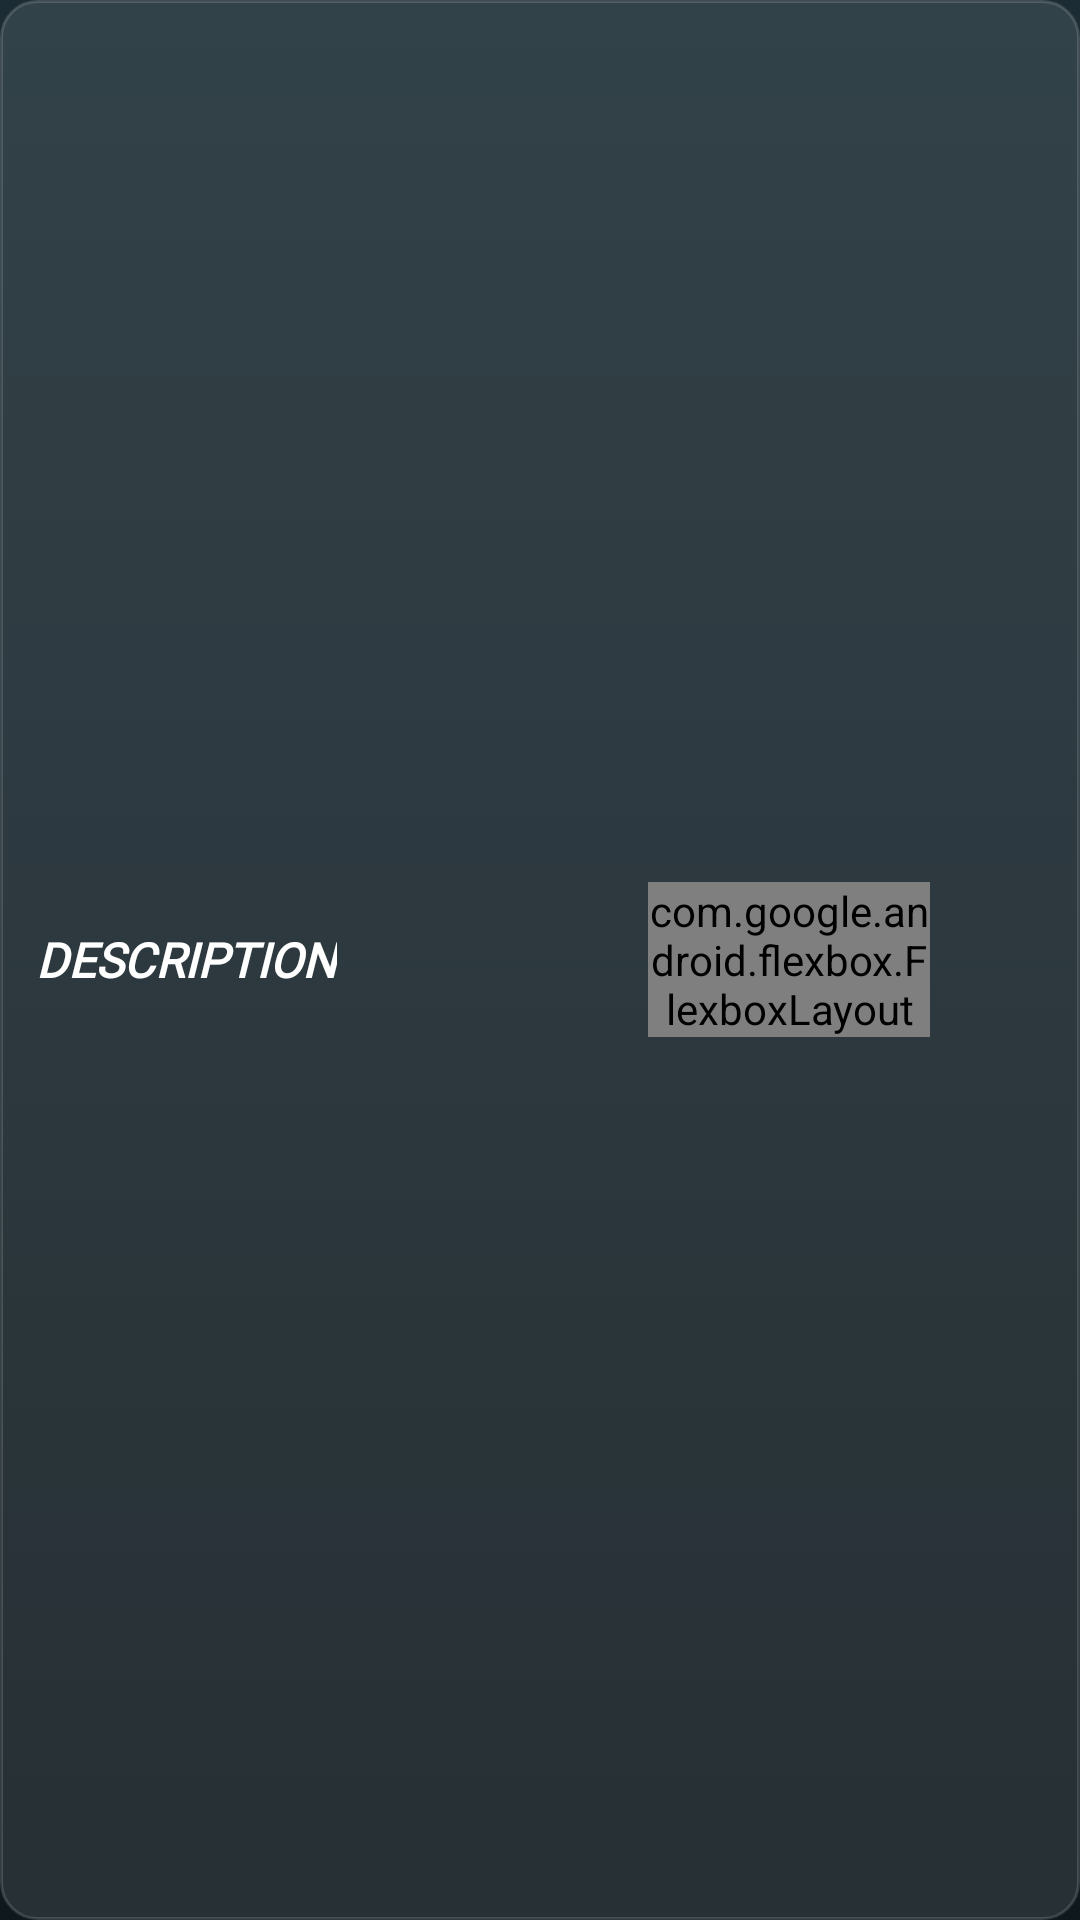

Android layout source for this screen:
<!-- AndroidManifest.xml: application theme Theme.MyApplication -->
<!-- res/layout/layout_player_info_spinner.xml -->
<?xml version="1.0" encoding="utf-8"?>
<LinearLayout xmlns:android="http://schemas.android.com/apk/res/android"
    xmlns:app="http://schemas.android.com/apk/res-auto"
    android:id="@+id/llInfo"
    android:orientation="horizontal"
    android:layout_width="match_parent"
    android:layout_height="wrap_content"
    android:minHeight="46dp"
    android:background="@drawable/bg_stat_row"
    android:gravity="center_vertical"
    android:paddingHorizontal="12dp"
    android:paddingVertical="6dp">

    
    <TextView
        android:id="@+id/txtStatsDescription"
        android:layout_width="wrap_content"
        android:layout_height="wrap_content"
        android:fontFamily="@font/helvetica_black"
        android:textStyle="bold|italic"
        android:textColor="@color/list_text_primary"
        android:text="@string/description"
        android:textSize="16sp"
        android:maxLines="1"
        android:ellipsize="end"
        android:gravity="center_vertical"
        android:layout_marginEnd="10dp" />

    
    <Spinner
        android:id="@+id/spinnerValue"
        android:layout_width="0dp"
        android:layout_height="wrap_content"
        android:layout_weight="1"
        android:minWidth="90dp"
        android:background="@drawable/select"
        android:popupBackground="@drawable/bg_spinner_popup"
        android:gravity="center" />

    <com.google.android.flexbox.FlexboxLayout
        android:id="@+id/llImages"
        android:layout_width="0dp"
        android:layout_height="wrap_content"
        android:layout_weight="1"
        app:flexWrap="wrap"
        app:justifyContent="flex_end"
        app:alignItems="center" />

    
    <ImageView
        android:id="@+id/imgBonus"
        android:layout_width="28dp"
        android:layout_height="28dp"
        android:layout_marginStart="10dp"
        android:src="@drawable/star_full"
        android:visibility="invisible" />
</LinearLayout>
<!-- resources referenced by this layout -->
<resources>
  <color name="list_text_primary">#FFFFFFFF</color>
  <!-- drawable bg_spinner_popup (drawable) -->
  <?xml version="1.0" encoding="utf-8"?>
  <shape xmlns:android="http://schemas.android.com/apk/res/android"
      android:shape="rectangle">
      <solid android:color="@color/scorecard_bg_top" />
      <corners android:radius="16dp" />
      <stroke
          android:width="1dp"
          android:color="@color/list_card_border" />
  </shape>
  <!-- drawable bg_stat_row (drawable) -->
  <?xml version="1.0" encoding="utf-8"?>
  <shape xmlns:android="http://schemas.android.com/apk/res/android"
      android:shape="rectangle">
      <solid android:color="@color/list_card_fill" />
      <corners android:radius="12dp" />
      <stroke
          android:width="1dp"
          android:color="@color/list_card_border" />
  </shape>
  <!-- drawable select (drawable) -->
  <?xml version="1.0" encoding="utf-8"?>
  <layer-list xmlns:android="http://schemas.android.com/apk/res/android">
      <item>
          <shape android:shape="rectangle">
  
  
  
          </shape>
      </item>
      <item android:drawable="@drawable/select_arrow_down"
          android:gravity="end|center_vertical" />
  </layer-list>
  <!-- drawable star_full (drawable) -->
  <vector xmlns:android="http://schemas.android.com/apk/res/android"
      android:height="24dp"
      android:tint="@color/stars"
      android:viewportHeight="24"
      android:viewportWidth="24"
      android:width="24dp">
        
      <path android:fillColor="@android:color/white"
          android:pathData="M12,17.27l4.15,2.51c0.76,0.46 1.69,-0.22 1.49,-1.08l-1.1,-4.72l3.67,-3.18c0.67,-0.58 0.31,-1.68 -0.57,-1.75l-4.83,-0.41l-1.89,-4.46c-0.34,-0.81 -1.5,-0.81 -1.84,0L9.19,8.63L4.36,9.04c-0.88,0.07 -1.24,1.17 -0.57,1.75l3.67,3.18l-1.1,4.72c-0.2,0.86 0.73,1.54 1.49,1.08L12,17.27z"/>
      
  </vector>
  <string name="description" translatable="false">DESCRIPTION</string>
  <style name="Theme.MyApplication" parent="Theme.AppCompat.Light.NoActionBar">
  
          
          <item name="android:windowBackground">@drawable/bg_scoreboard</item>
  
          
          <item name="android:statusBarColor">@color/scorecard_bg_top</item>
          <item name="android:navigationBarColor">@color/scorecard_bg_bottom</item>
          <item name="android:windowLightStatusBar">false</item>
  
      </style>
  <color name="scorecard_bg_top">#1B2C34</color>
  <color name="list_card_border">#26FFFFFF</color>
  <color name="list_card_fill">#1AFFFFFF</color>
  <color name="stars">#cda434</color>
  <!-- drawable bg_scoreboard (drawable) -->
  <?xml version="1.0" encoding="utf-8"?>
  <shape xmlns:android="http://schemas.android.com/apk/res/android"
      android:shape="rectangle"
      android:dither="true">
      <gradient
          android:type="linear"
          android:angle="270"
          android:startColor="@color/scorecard_bg_top"
          android:endColor="@color/scorecard_bg_bottom"
          android:dither="true" />
  </shape>
  <color name="scorecard_bg_bottom">#0E181D</color>
</resources>
